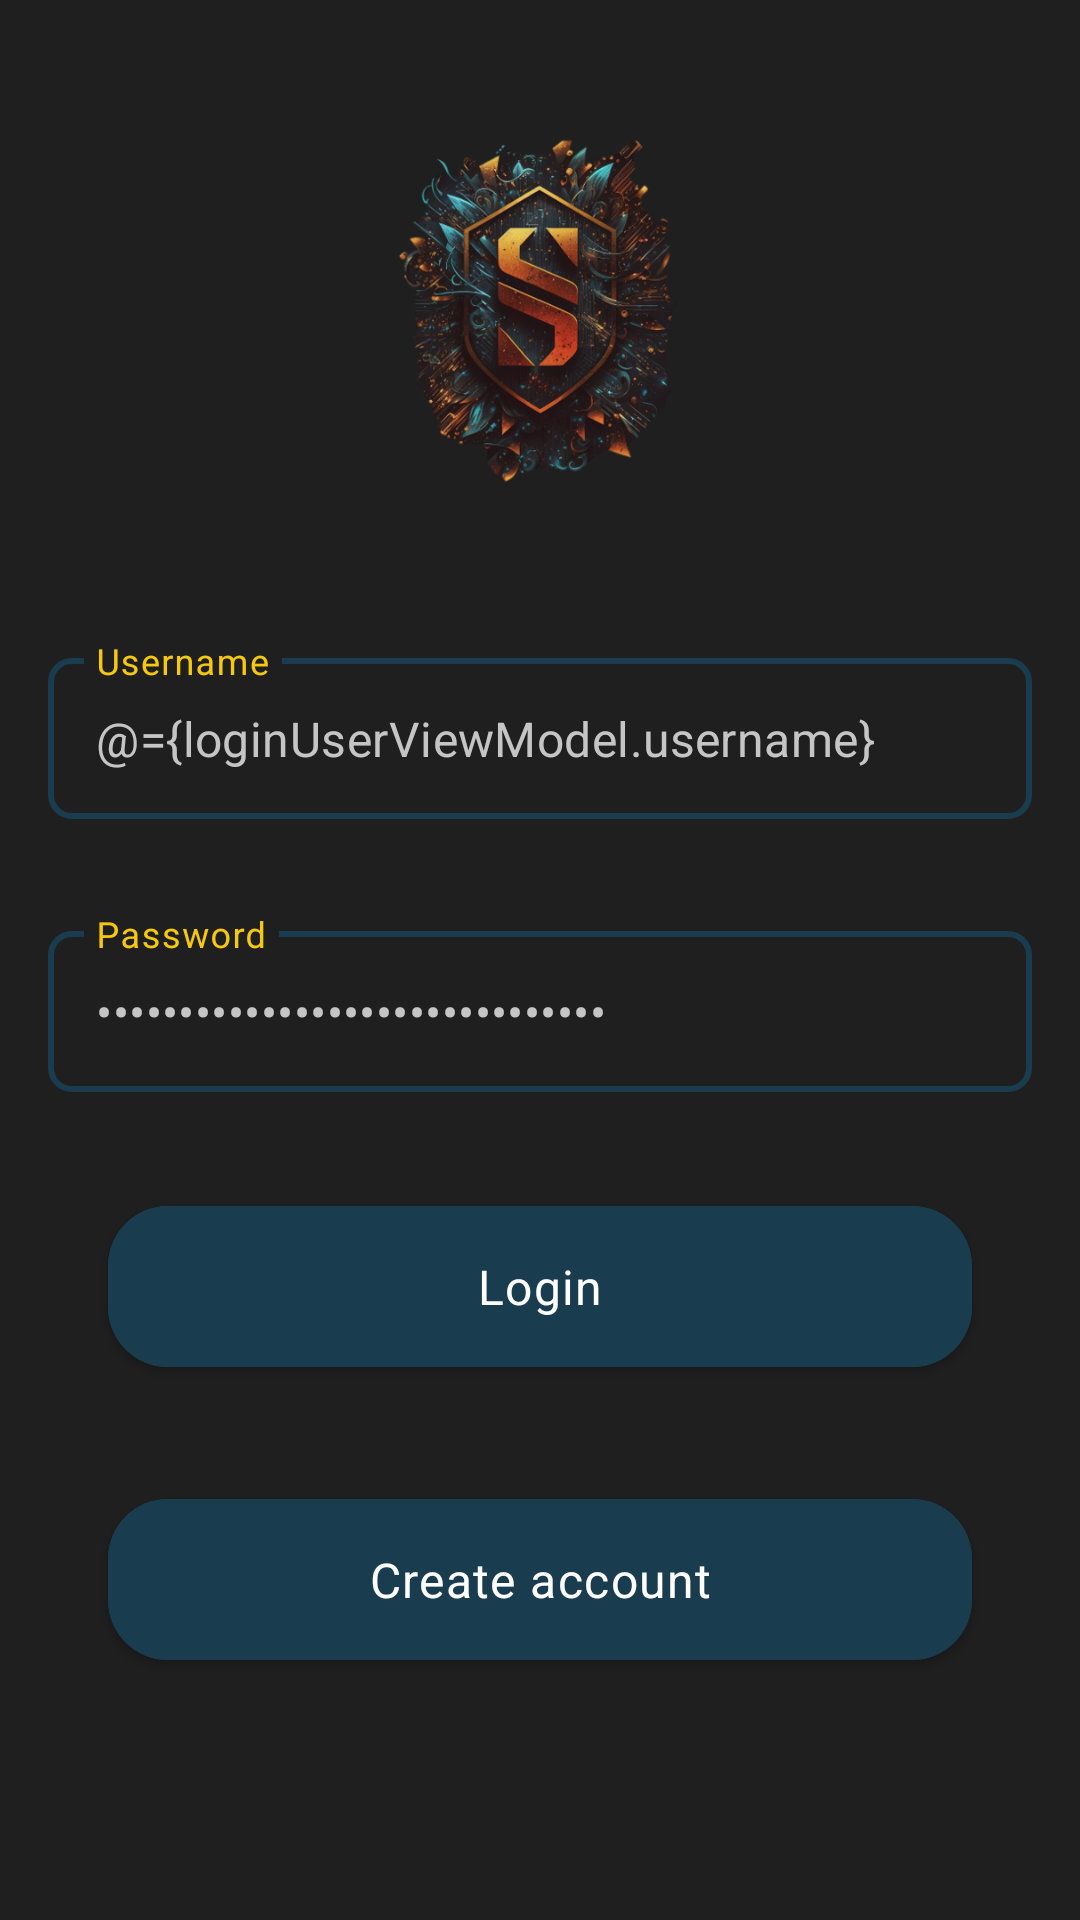

This screen was rendered from an Android layout file. Write that file and the resources it references.
<!-- AndroidManifest.xml: application theme Theme.SurfSafely -->
<!-- res/layout/fragment_login.xml -->
<?xml version="1.0" encoding="utf-8"?>
<layout>

    <data>
        <variable
            name="loginUserViewModel"
            type="hr.algebra.surfsafely.viewmodel.AuthenticationUserViewModel" />
    </data>

    <androidx.constraintlayout.widget.ConstraintLayout xmlns:android="http://schemas.android.com/apk/res/android"
        xmlns:app="http://schemas.android.com/apk/res-auto"
        xmlns:tools="http://schemas.android.com/tools"
        android:layout_width="match_parent"
        android:layout_height="match_parent"
        tools:context=".fragment.LoginFragment">

        <ImageView
            android:id="@+id/logo_image"
            android:layout_width="@dimen/width_150dp"
            android:layout_height="@dimen/height_150dp"
            android:layout_marginTop="@dimen/margin_big"
            android:contentDescription="@string/logo_content_description"
            android:src="@drawable/surfsafelylogo"
            app:layout_constraintBottom_toTopOf="@id/username_input_layout"
            app:layout_constraintEnd_toEndOf="parent"
            app:layout_constraintStart_toStartOf="parent"
            app:layout_constraintTop_toTopOf="parent"
            app:layout_constraintVertical_chainStyle="packed" />

        <com.google.android.material.textfield.TextInputLayout
            android:id="@+id/username_input_layout"
            style="@style/SurfSafelyEditTextStyle"
            android:layout_width="match_parent"
            android:layout_height="wrap_content"
            android:layout_marginTop="@dimen/margin_big"
            android:hint="@string/username_hint"
            app:layout_constraintEnd_toEndOf="parent"
            app:layout_constraintStart_toStartOf="parent"
            app:layout_constraintTop_toBottomOf="@id/logo_image"
            app:layout_constraintWidth_percent="0.8">

            <com.google.android.material.textfield.TextInputEditText
                android:id="@+id/username_input_login_fragment"
                style="@style/EditTextColor"
                android:layout_width="match_parent"
                android:layout_height="wrap_content"
                android:autofillHints="username"
                android:inputType="text"
                android:padding="@dimen/padding_medium"
                android:text="@={loginUserViewModel.username}" />

        </com.google.android.material.textfield.TextInputLayout>

        <com.google.android.material.textfield.TextInputLayout
            android:id="@+id/password_input_layout"
            style="@style/SurfSafelyEditTextStyle"
            android:layout_width="match_parent"
            android:layout_height="wrap_content"
            android:layout_marginTop="@dimen/margin_big"
            android:hint="@string/password"
            app:hintTextColor="@color/yellow"
            app:layout_constraintEnd_toEndOf="parent"
            app:layout_constraintStart_toStartOf="parent"
            app:layout_constraintTop_toBottomOf="@id/username_input_layout"
            app:layout_constraintWidth_percent="0.8">

            <com.google.android.material.textfield.TextInputEditText
                android:id="@+id/password_input_login_fragment"
                style="@style/EditTextColor"
                android:layout_width="match_parent"
                android:layout_height="wrap_content"
                android:autofillHints="password"
                android:inputType="textPassword"
                android:padding="@dimen/padding_medium"
                android:text="@={loginUserViewModel.password}" />

        </com.google.android.material.textfield.TextInputLayout>

        <com.google.android.material.button.MaterialButton
            android:id="@+id/btnLogin_login_fragment"
            android:layout_width="0dp"
            android:layout_height="wrap_content"
            android:layout_marginTop="@dimen/margin_big"
            android:padding="@dimen/padding_medium"
            android:text="@string/login"
            app:layout_constraintEnd_toEndOf="parent"
            app:layout_constraintStart_toStartOf="parent"
            app:layout_constraintTop_toBottomOf="@id/password_input_layout"
            app:layout_constraintWidth_percent="0.8" />

        <com.google.android.material.button.MaterialButton
            android:id="@+id/btnCreateAccount"
            android:layout_width="0dp"
            android:layout_height="wrap_content"
            android:layout_marginTop="@dimen/margin_big"
            android:padding="@dimen/padding_medium"
            android:text="@string/create_account"
            app:layout_constraintEnd_toEndOf="parent"
            app:layout_constraintStart_toStartOf="parent"
            app:layout_constraintTop_toBottomOf="@id/btnLogin_login_fragment"
            app:layout_constraintWidth_percent="0.8" />


        <com.google.android.material.progressindicator.CircularProgressIndicator
            android:id="@+id/login_loading_indicator"
            android:layout_width="wrap_content"
            android:layout_height="wrap_content"
            app:trackColor="@color/red"
            android:visibility="invisible"
            android:layout_marginTop="@dimen/margin_small"
            app:layout_constraintEnd_toEndOf="parent"
            app:layout_constraintStart_toStartOf="parent"
            app:layout_constraintTop_toBottomOf="@id/btnCreateAccount"
            android:indeterminate="true"
            android:indeterminateBehavior="repeat"/>

    </androidx.constraintlayout.widget.ConstraintLayout>
</layout>
<!-- resources referenced by this layout -->
<resources>
  <color name="red">#E64C3C</color>
  <color name="yellow">#F6C90E</color>
  <dimen name="height_150dp">150dp</dimen>
  <dimen name="margin_big">32dp</dimen>
  <dimen name="margin_small">8dp</dimen>
  <dimen name="padding_medium">16dp</dimen>
  <dimen name="width_150dp">150dp</dimen>
  <string name="create_account">Create account</string>
  <string name="login">Login</string>
  <string name="logo_content_description">Surf safely logo</string>
  <string name="password">Password</string>
  <string name="username_hint">Username</string>
  <style name="EditTextColor" parent="ThemeOverlay.Material3.TextInputEditText">
          <item name="android:textColor">?attr/colorSecondaryVariant</item>
      </style>
  <style name="SurfSafelyEditTextStyle" parent="Widget.MaterialComponents.TextInputLayout.OutlinedBox">
          <item name="boxStrokeColor">@color/edit_text_outline_colors</item>
          <item name="hintTextColor">?attr/colorSecondary</item>
          <item name="android:textColorHint">?attr/colorSecondary</item>
          <item name="android:layout_marginRight">16dp</item>
          <item name="android:layout_marginLeft">16dp</item>
          <item name="boxStrokeWidth">2dp</item>
          <item name="boxCornerRadiusTopStart">8dp</item>
          <item name="boxCornerRadiusTopEnd">8dp</item>
          <item name="boxCornerRadiusBottomStart">8dp</item>
          <item name="boxCornerRadiusBottomEnd">8dp</item>
          <item name="android:textSize">@dimen/text_medium</item>
      </style>
  <dimen name="text_medium">16sp</dimen>
  <color name="dark_blue">#1A3C4F</color>
  <color name="light_blue">#62A8CC</color>
  <color name="white">#FFFFFFFF</color>
  <color name="light_grey">#C5C5C5</color>
  <color name="dark_grey">#1F1F1F</color>
  <style name="SurfSafelyButtonStyle" parent="Widget.MaterialComponents.Button">
          <item name="android:backgroundTint">?attr/colorPrimary</item>
          <item name="android:textColor">?attr/colorOnPrimary</item>
          <item name="cornerRadius">20dp</item>
          <item name="android:elevation">8dp</item>
          <item name="android:letterSpacing">0.03</item>
          <item name="android:textAllCaps">false</item>
          <item name="android:textSize">@dimen/text_medium</item>
          <item name="android:padding">16dp</item>
          <item name="android:minWidth">100dp</item>
          <item name="android:minHeight">48dp</item>
          <item name="android:layout_marginTop">16dp</item>
          <item name="android:layout_marginBottom">16dp</item>
      </style>
  <style name="OverflowMenu" parent="Widget.AppCompat.PopupMenu.Overflow">
          <item name="android:overlapAnchor">false</item>
      </style>
  <style name="CustomCheckBoxStyle" parent="Widget.Material3.CompoundButton.CheckBox">
          <item name="android:textColor">?attr/colorSecondaryVariant</item>
          <item name="android:textSize">16sp</item>
          <item name="android:paddingStart">8dp</item>
          <item name="android:paddingEnd">8dp</item>
          <item name="android:minHeight">48dp</item>
          <item name="android:minWidth">48dp</item>
          <item name="buttonTint">@color/custom_checkbox_colors</item>
      </style>
</resources>
